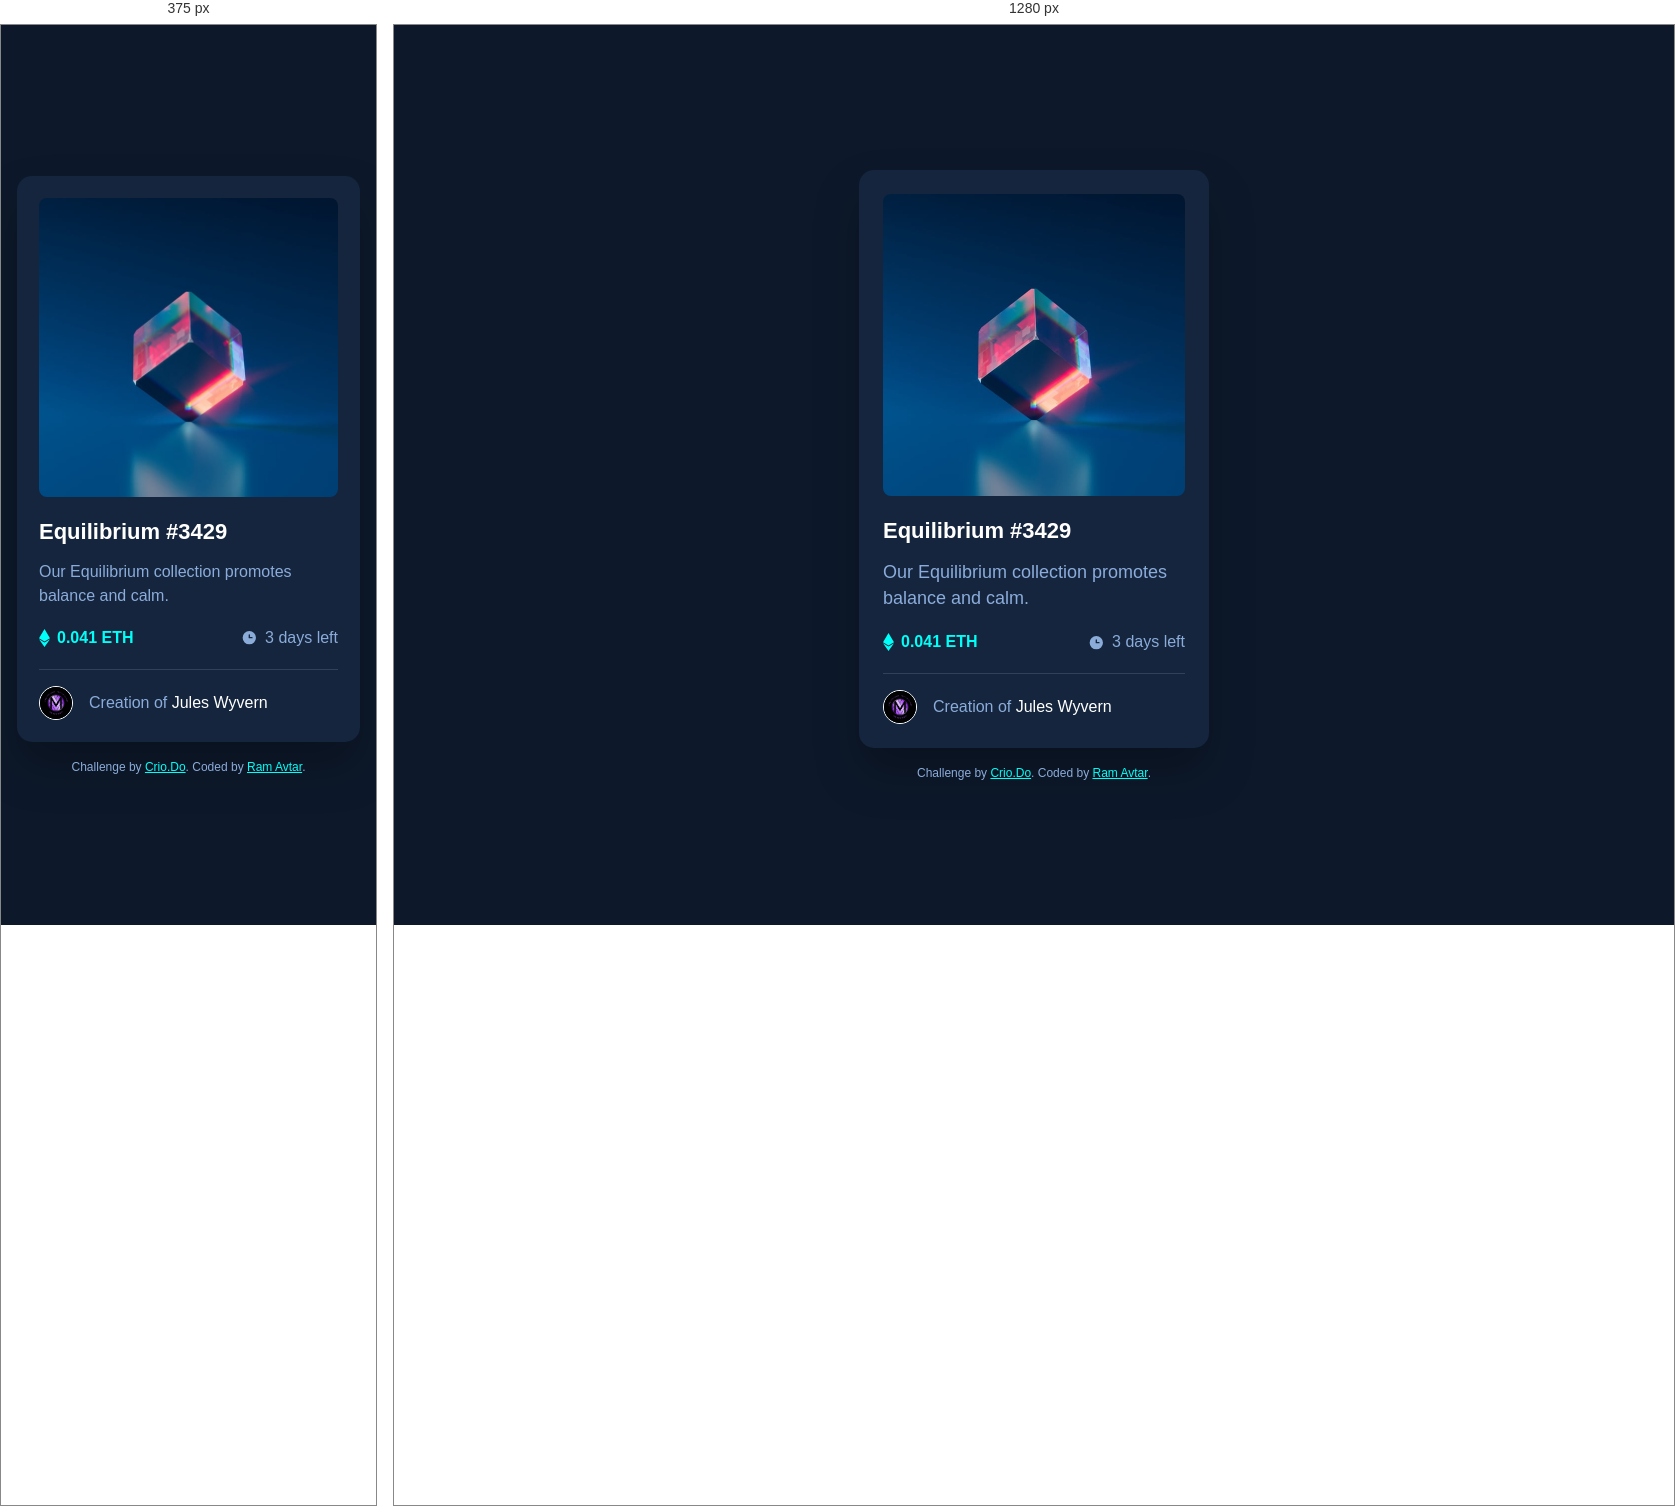
Rendered at 375 px and 1280 px, left to right.

<!-- file: index.html -->
<!DOCTYPE html>
<html lang="en">
<head>
  <meta charset="UTF-8">
  <meta name="viewport" content="width=device-width, initial-scale=1.0">
  <title>NFT Preview Card</title>
  <link rel="preconnect" href="https://fonts.googleapis.com">
  <link rel="preconnect" href="https://fonts.gstatic.com" crossorigin>
  <link href="https://fonts.googleapis.com/css2?family=Outfit:wght@300;400;600&display=swap" rel="stylesheet">
  <link rel="stylesheet" href="style.css">
</head>
<body>
  <main class="card">
      <div class="card__images">
        <img src="assets/image-equilibrium.jpg" alt="Equilibrium NFT crystal cube">
        <div class="card__images-layer" aria-hidden="true">
          <img src="assets/icon-view.svg" alt="">
        </div>
      </div>

      <div class="card__title">
        <h1>Equilibrium #3429</h1>
      </div>
      <p id="info">Our Equilibrium collection promotes balance and calm.</p>

      <div class="card__time">
        <div class="card__time-left">
          <img src="assets/icon-ethereum.svg" alt="Ethereum">
          <span>0.041 ETH</span>
        </div>
        <div class="card__time-right">
          <img src="assets/icon-clock.svg" alt="Time left">
          <span>3 days left</span>
        </div>
      </div>

      <div class="card__creator">
        <img src="assets/logo.jpeg" alt="Creator Jules Wyvern">
        <p>Creation of <a href="https://github.com/avtar18113" target="_blank" rel="noopener noreferrer">Jules Wyvern</a></p>
      </div>
  </main>

  <footer>
    Challenge by <a href="https://www.crio.do" target="_blank">Crio.Do</a>.
    Coded by <a href="https://www.github.com/avtar18113" target="_blank">Ram Avtar</a>.
  </footer>
</body>
</html>

/* @media block from style.css */
@media (max-width: 420px) {
  body {
    padding: 16px;
  }

  .card {
    padding: 22px;
  }

  #info {
    font-size: 16px;
  }
}